Run: headless pygame with SDL's dummy video driver; simulated clock (each Clock.tick advances the game by its frame time, no real sleeping); random seed 0; keys injected as events and as key.get_pressed() state; no mouse input.
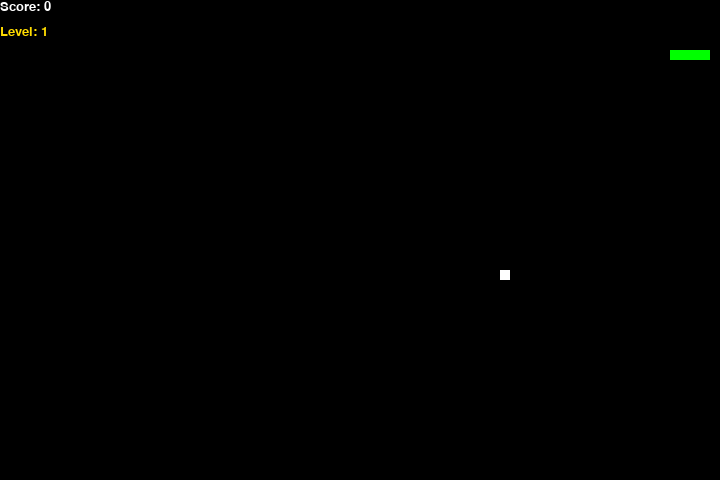
Frame 1 of 2 · flips 1–60 · no input
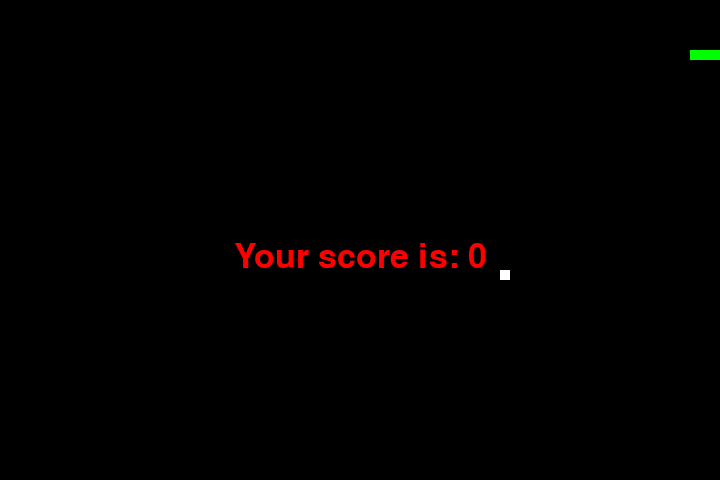
Frame 2 of 2 · flips 61–180 · tapped SPACE, RETURN · held RIGHT (→), D (game ended)

The pygame program that drew these frames:

import pygame,random, time

#Some constants
WIDTH = 720
HEIGHT = 480

BLACK = (0,0,0)
WHITE = (255,255,255)
GREEN = (0,255,0)
RED = (255,0,0)
BLUE = (0,0,255)
YELLOW = (255, 220, 0)  

#Initialization
pygame.init()
screen = pygame.display.set_mode((WIDTH, HEIGHT))
pygame.display.set_caption('Snake')
clock = pygame.time.Clock()

snake_pos = [100,50]
snake_body = [  [100, 50],
                [90, 50],
                [80, 50],
                [70, 50]
            ]
fruit_position = [random.randrange(1, (WIDTH//10)) * 10,
                  random.randrange(1, (HEIGHT//10)) * 10]
fruit_spawn = True

direction = 'RIGHT'
change_to = direction

score = 0
level = 1           
food_eaten = 0      
speed = 10          

def show_score(choice,color,font,size):
    score_font = pygame.font.SysFont(font,size)
    score_surface = score_font.render('Score: ' + str(score), True, color)
    score_rect = score_surface.get_rect()
    screen.blit(score_surface, score_rect)

    # Текст уровня под счётом
    level_surface = score_font.render('Level: ' + str(level), True, YELLOW)
    level_rect = level_surface.get_rect()
    level_rect.topleft = (0, 25)
    screen.blit(level_surface, level_rect)

def game_over():
    my_font = pygame.font.SysFont('Times New Roman', 50)
    gameover_surface = my_font.render('Your score is: ' + str(score), True, RED)
    gameover_rect = gameover_surface.get_rect()
    gameover_rect.midtop = (WIDTH/2, HEIGHT/2)

    screen.blit(gameover_surface, gameover_rect)
    pygame.display.flip()
    time.sleep(2)

    pygame.quit()
    quit()

while True:
    for event in pygame.event.get():
        if event.type == pygame.QUIT:
            pygame.quit()
            break
        if event.type == pygame.KEYDOWN:
            if event.key == pygame.K_UP:
                change_to = 'UP'
            if event.key == pygame.K_DOWN:
                change_to = 'DOWN'
            if event.key == pygame.K_LEFT:
                change_to = 'LEFT'
            if event.key == pygame.K_RIGHT:
                change_to = 'RIGHT'
        
    if change_to == 'UP' and direction != 'DOWN':
        direction = 'UP'
    if change_to == 'DOWN' and direction != 'UP':
        direction = 'DOWN'
    if change_to == 'LEFT' and direction != 'RIGHT':
        direction = 'LEFT'
    if change_to == 'RIGHT' and direction != 'LEFT':
        direction = 'RIGHT'

    if direction == 'UP':
        snake_pos[1] -= 10
    if direction == 'DOWN':
        snake_pos[1] += 10
    if direction == 'LEFT':
        snake_pos[0] -= 10
    if direction == 'RIGHT':
        snake_pos[0] += 10

    #Snake body growing mechanism
    snake_body.insert(0, list(snake_pos))
    if snake_pos[0] == fruit_position[0] and snake_pos[1] == fruit_position[1]:
        score += 10
        fruit_spawn = False
        food_eaten += 1  #Counting food

        if food_eaten % 3 == 0:
            level += 1
            speed += 2
    else:
        snake_body.pop()
    
    if not fruit_spawn:
        fruit_position = [random.randrange(1, (WIDTH//10)) * 10, 
                          random.randrange(1, (HEIGHT//10)) * 10]
        
    fruit_spawn = True
    screen.fill(BLACK)
    
    for pos in snake_body:
        pygame.draw.rect(screen, GREEN, pygame.Rect(
          pos[0], pos[1], 10, 10))
        
    pygame.draw.rect(screen, WHITE, pygame.Rect(
      fruit_position[0], fruit_position[1], 10, 10))

    #Boundaries
    if snake_pos[0] < 0 or snake_pos[0] > WIDTH-10:
        game_over()
    if snake_pos[1] < 0 or snake_pos[1] > HEIGHT-10:
        game_over()
    
    #Touching the snake body
    for block in snake_body[1:]:
        if snake_pos[0] == block[0] and snake_pos[1] == block[1]:
            game_over()
    
    #Showing score
    show_score(1, WHITE, 'times new roman', 20)
    
    #Refreshing
    pygame.display.update()

    #FPS
    clock.tick(speed)  
